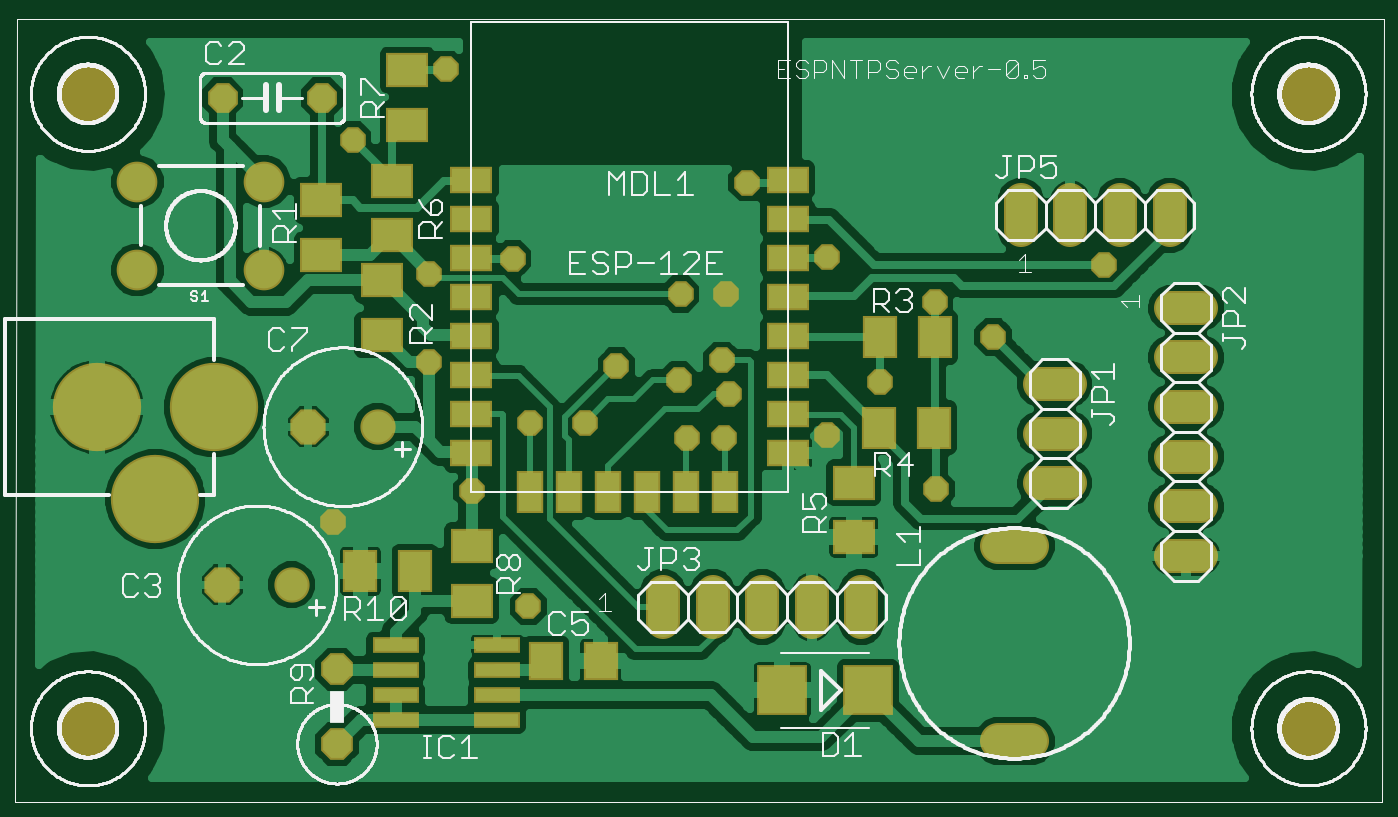
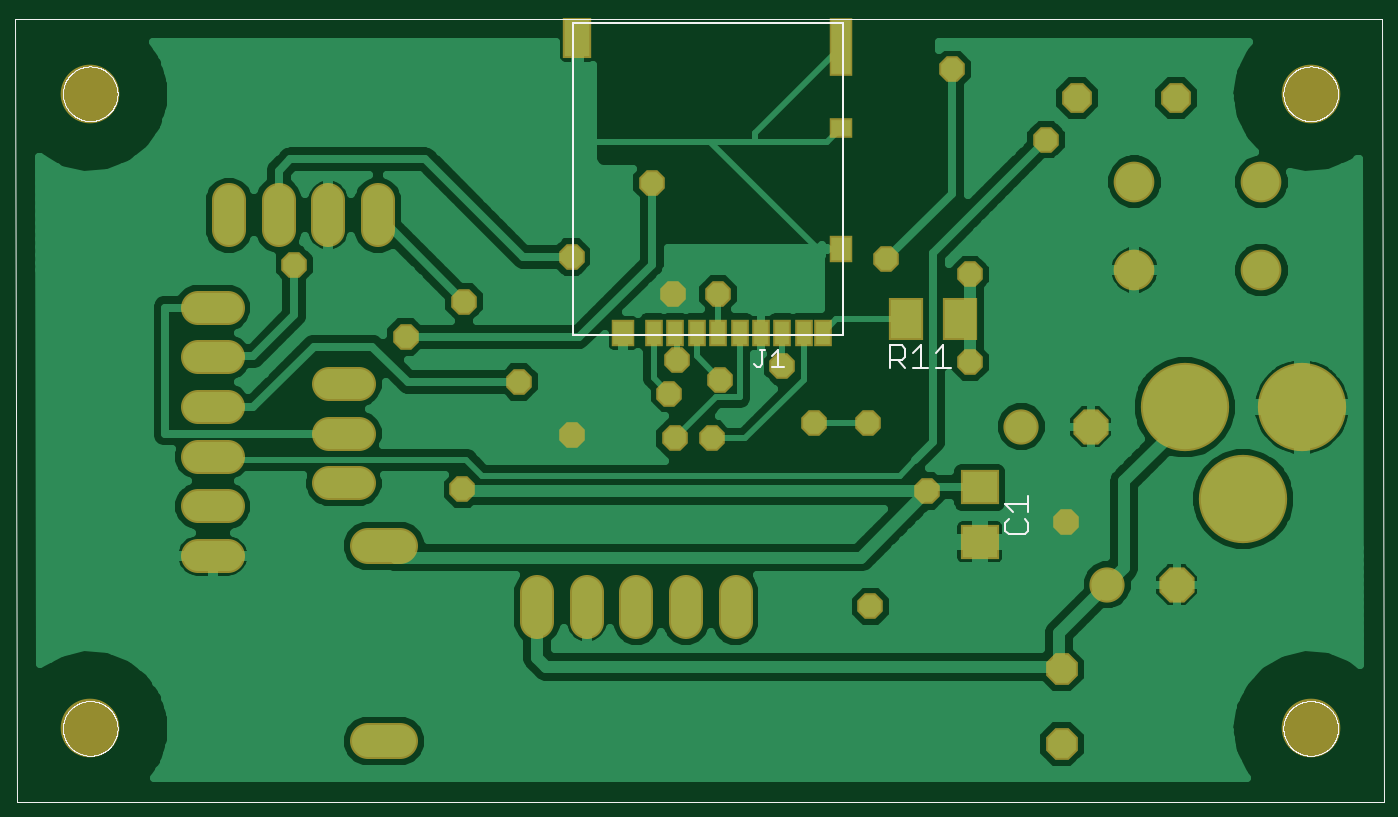
Circuit board: 7 layer files. Board 67.6 x 37.9 mm.
- top_copper: ESPNTPServer.cmp (59629 bytes)
- drill: ESPNTPServer.drd (1042 bytes)
- top_silk: ESPNTPServer.plc (109361 bytes)
- bottom_silk: ESPNTPServer.pls (21038 bytes)
- bottom_copper: ESPNTPServer.sol (50345 bytes)
- top_mask: ESPNTPServer.stc (3427 bytes)
- bottom_mask: ESPNTPServer.sts (2713 bytes)

=== top_copper: ESPNTPServer.cmp (59629 bytes, source omitted) ===
=== drill: ESPNTPServer.drd ===
%
M48
M72
T01C0.02756
T02C0.03200
T03C0.03600
T04C0.04000
T05C0.04331
T06C0.11024
T07C0.11800
%
T01
X82953Y58493
X110906Y64792
X122717Y78572
X133740Y78572
X152638Y87233
X161299Y91170
X162874Y84477
X161693Y75422
X154213Y75422
X140039Y89989
X153031Y104556
X162087Y104556
X182559Y112036
X204213Y102981
X216024Y95894
X193189Y86839
X182559Y76209
X204606Y65186
X238465Y110461
X166417Y126997
X119173Y111643
X102244Y108493
X102244Y90776
X86890Y135658
X105787Y149831
X122323Y41564
T02
X74598Y45894
X60598Y45894
X77921Y77784
X91921Y77784
X80669Y144083
X60669Y144083
T03
X83740Y28847
X83740Y13847
T04
X149488Y41446
X159488Y41446
X169488Y41446
X179488Y41446
X189488Y41446
X228465Y66406
X228465Y76406
X228465Y86406
X254921Y81761
X254921Y91761
X254921Y101761
X251614Y120422
X241614Y120422
X231614Y120422
X221614Y120422
X254921Y71761
X254921Y61761
X254921Y51761
X69099Y109396
X43499Y109396
X43499Y127196
X69099Y127196
T05
X220354Y53769
X220354Y14398
T06
X33543Y16957
X33543Y144910
X279606Y144910
X279606Y16957
T07
X58937Y81721
X35315Y81721
X47126Y63217
M30

=== top_silk: ESPNTPServer.plc (109361 bytes, source omitted) ===
=== bottom_silk: ESPNTPServer.pls (21038 bytes, source omitted) ===
=== bottom_copper: ESPNTPServer.sol (50345 bytes, source omitted) ===
=== top_mask: ESPNTPServer.stc ===
G75*
%MOIN*%
%OFA0B0*%
%FSLAX25Y25*%
%IPPOS*%
%LPD*%
%AMOC8*
5,1,8,0,0,1.08239X$1,22.5*
%
%ADD10OC8,0.06000*%
%ADD11C,0.11824*%
%ADD12C,0.06800*%
%ADD13R,0.08674X0.05524*%
%ADD14R,0.05524X0.08674*%
%ADD15R,0.08674X0.07099*%
%ADD16R,0.07099X0.08674*%
%ADD17C,0.08200*%
%ADD18R,0.09461X0.03162*%
%ADD19OC8,0.06400*%
%ADD20R,0.07099X0.07887*%
%ADD21C,0.07296*%
%ADD22R,0.10249X0.10249*%
%ADD23OC8,0.07100*%
%ADD24C,0.07100*%
%ADD25C,0.17800*%
%ADD26OC8,0.05156*%
D10*
X0060669Y0144083D03*
X0080669Y0144083D03*
D11*
X0033543Y0016957D03*
X0033543Y0144910D03*
X0279606Y0144910D03*
X0279606Y0016957D03*
D12*
X0257921Y0051761D02*
X0251921Y0051761D01*
X0251921Y0061761D02*
X0257921Y0061761D01*
X0257921Y0071761D02*
X0251921Y0071761D01*
X0251921Y0081761D02*
X0257921Y0081761D01*
X0257921Y0091761D02*
X0251921Y0091761D01*
X0251921Y0101761D02*
X0257921Y0101761D01*
X0251614Y0117422D02*
X0251614Y0123422D01*
X0241614Y0123422D02*
X0241614Y0117422D01*
X0231614Y0117422D02*
X0231614Y0123422D01*
X0221614Y0123422D02*
X0221614Y0117422D01*
X0225465Y0086406D02*
X0231465Y0086406D01*
X0231465Y0076406D02*
X0225465Y0076406D01*
X0225465Y0066406D02*
X0231465Y0066406D01*
X0189488Y0044446D02*
X0189488Y0038446D01*
X0179488Y0038446D02*
X0179488Y0044446D01*
X0169488Y0044446D02*
X0169488Y0038446D01*
X0159488Y0038446D02*
X0159488Y0044446D01*
X0149488Y0044446D02*
X0149488Y0038446D01*
D13*
X0174606Y0072430D03*
X0174606Y0080304D03*
X0174606Y0088178D03*
X0174606Y0096052D03*
X0174606Y0103926D03*
X0174606Y0111800D03*
X0174606Y0119674D03*
X0174606Y0127548D03*
X0110827Y0127548D03*
X0110827Y0119674D03*
X0110827Y0111800D03*
X0110827Y0103926D03*
X0110827Y0096052D03*
X0110827Y0088178D03*
X0110827Y0080304D03*
X0110827Y0072430D03*
D14*
X0122638Y0064556D03*
X0130512Y0064556D03*
X0138386Y0064556D03*
X0146260Y0064556D03*
X0154134Y0064556D03*
X0162008Y0064556D03*
D15*
X0187953Y0066524D03*
X0187953Y0055501D03*
X0110906Y0053769D03*
X0110906Y0042745D03*
X0092795Y0096288D03*
X0092795Y0107312D03*
X0080591Y0112430D03*
X0094764Y0116367D03*
X0080591Y0123454D03*
X0094764Y0127391D03*
X0097913Y0138650D03*
X0097913Y0149674D03*
D16*
X0193189Y0095816D03*
X0204213Y0095816D03*
X0204055Y0077587D03*
X0193031Y0077587D03*
X0099488Y0048650D03*
X0088465Y0048650D03*
D17*
X0069099Y0109396D03*
X0043499Y0109396D03*
X0043499Y0127196D03*
X0069099Y0127196D03*
D18*
X0095551Y0033709D03*
X0095551Y0028709D03*
X0095551Y0023709D03*
X0095551Y0018709D03*
X0116024Y0018709D03*
X0116024Y0023709D03*
X0116024Y0028709D03*
X0116024Y0033709D03*
D19*
X0083740Y0028847D03*
X0083740Y0013847D03*
D20*
X0125866Y0030540D03*
X0136890Y0030540D03*
D21*
X0217106Y0014398D02*
X0223602Y0014398D01*
X0223602Y0053769D02*
X0217106Y0053769D01*
D22*
X0190827Y0024635D03*
X0173504Y0024635D03*
D23*
X0077921Y0077784D03*
X0060598Y0045894D03*
D24*
X0074598Y0045894D03*
X0091921Y0077784D03*
D25*
X0058937Y0081721D03*
X0035315Y0081721D03*
X0047126Y0063217D03*
D26*
X0082953Y0058493D03*
X0110906Y0064792D03*
X0122717Y0078572D03*
X0133740Y0078572D03*
X0152638Y0087233D03*
X0161299Y0091170D03*
X0162874Y0084477D03*
X0161693Y0075422D03*
X0154213Y0075422D03*
X0140039Y0089989D03*
X0153031Y0104556D03*
X0162087Y0104556D03*
X0182559Y0112036D03*
X0204213Y0102981D03*
X0216024Y0095894D03*
X0193189Y0086839D03*
X0182559Y0076209D03*
X0204606Y0065186D03*
X0238465Y0110461D03*
X0166417Y0126997D03*
X0119173Y0111643D03*
X0102244Y0108493D03*
X0102244Y0090776D03*
X0086890Y0135658D03*
X0105787Y0149831D03*
X0122323Y0041564D03*
M02*

=== bottom_mask: ESPNTPServer.sts ===
G75*
%MOIN*%
%OFA0B0*%
%FSLAX25Y25*%
%IPPOS*%
%LPD*%
%AMOC8*
5,1,8,0,0,1.08239X$1,22.5*
%
%ADD10OC8,0.06000*%
%ADD11C,0.11824*%
%ADD12C,0.06800*%
%ADD13C,0.08200*%
%ADD14OC8,0.06400*%
%ADD15C,0.07296*%
%ADD16OC8,0.07100*%
%ADD17C,0.07100*%
%ADD18C,0.17800*%
%ADD19R,0.07887X0.07099*%
%ADD20R,0.03556X0.05524*%
%ADD21R,0.04737X0.05524*%
%ADD22R,0.04737X0.03950*%
%ADD23R,0.04737X0.11824*%
%ADD24R,0.05918X0.08280*%
%ADD25R,0.07099X0.08674*%
%ADD26OC8,0.05156*%
D10*
X0060669Y0144083D03*
X0080669Y0144083D03*
D11*
X0033543Y0016957D03*
X0033543Y0144910D03*
X0279606Y0144910D03*
X0279606Y0016957D03*
D12*
X0257921Y0051761D02*
X0251921Y0051761D01*
X0251921Y0061761D02*
X0257921Y0061761D01*
X0257921Y0071761D02*
X0251921Y0071761D01*
X0251921Y0081761D02*
X0257921Y0081761D01*
X0257921Y0091761D02*
X0251921Y0091761D01*
X0251921Y0101761D02*
X0257921Y0101761D01*
X0251614Y0117422D02*
X0251614Y0123422D01*
X0241614Y0123422D02*
X0241614Y0117422D01*
X0231614Y0117422D02*
X0231614Y0123422D01*
X0221614Y0123422D02*
X0221614Y0117422D01*
X0225465Y0086406D02*
X0231465Y0086406D01*
X0231465Y0076406D02*
X0225465Y0076406D01*
X0225465Y0066406D02*
X0231465Y0066406D01*
X0189488Y0044446D02*
X0189488Y0038446D01*
X0179488Y0038446D02*
X0179488Y0044446D01*
X0169488Y0044446D02*
X0169488Y0038446D01*
X0159488Y0038446D02*
X0159488Y0044446D01*
X0149488Y0044446D02*
X0149488Y0038446D01*
D13*
X0069099Y0109396D03*
X0043499Y0109396D03*
X0043499Y0127196D03*
X0069099Y0127196D03*
D14*
X0083740Y0028847D03*
X0083740Y0013847D03*
D15*
X0217106Y0014398D02*
X0223602Y0014398D01*
X0223602Y0053769D02*
X0217106Y0053769D01*
D16*
X0077921Y0077784D03*
X0060598Y0045894D03*
D17*
X0074598Y0045894D03*
X0091921Y0077784D03*
D18*
X0058937Y0081721D03*
X0035315Y0081721D03*
X0047126Y0063217D03*
D19*
X0100276Y0065580D03*
X0100276Y0054556D03*
D20*
X0131969Y0096682D03*
X0135709Y0096682D03*
X0140039Y0096682D03*
X0144370Y0096682D03*
X0148701Y0096682D03*
X0153031Y0096682D03*
X0157362Y0096682D03*
X0161693Y0096682D03*
X0166024Y0096682D03*
D21*
X0172126Y0096682D03*
X0128228Y0113611D03*
D22*
X0128228Y0138020D03*
D23*
X0128228Y0154359D03*
D24*
X0181378Y0156131D03*
D25*
X0115236Y0099438D03*
X0104213Y0099438D03*
D26*
X0102244Y0090776D03*
X0122717Y0078572D03*
X0133740Y0078572D03*
X0152638Y0087233D03*
X0161299Y0091170D03*
X0162874Y0084477D03*
X0161693Y0075422D03*
X0154213Y0075422D03*
X0140039Y0089989D03*
X0153031Y0104556D03*
X0162087Y0104556D03*
X0182559Y0112036D03*
X0204213Y0102981D03*
X0216024Y0095894D03*
X0193189Y0086839D03*
X0182559Y0076209D03*
X0204606Y0065186D03*
X0238465Y0110461D03*
X0166417Y0126997D03*
X0119173Y0111643D03*
X0102244Y0108493D03*
X0086890Y0135658D03*
X0105787Y0149831D03*
X0110906Y0064792D03*
X0082953Y0058493D03*
X0122323Y0041564D03*
M02*

